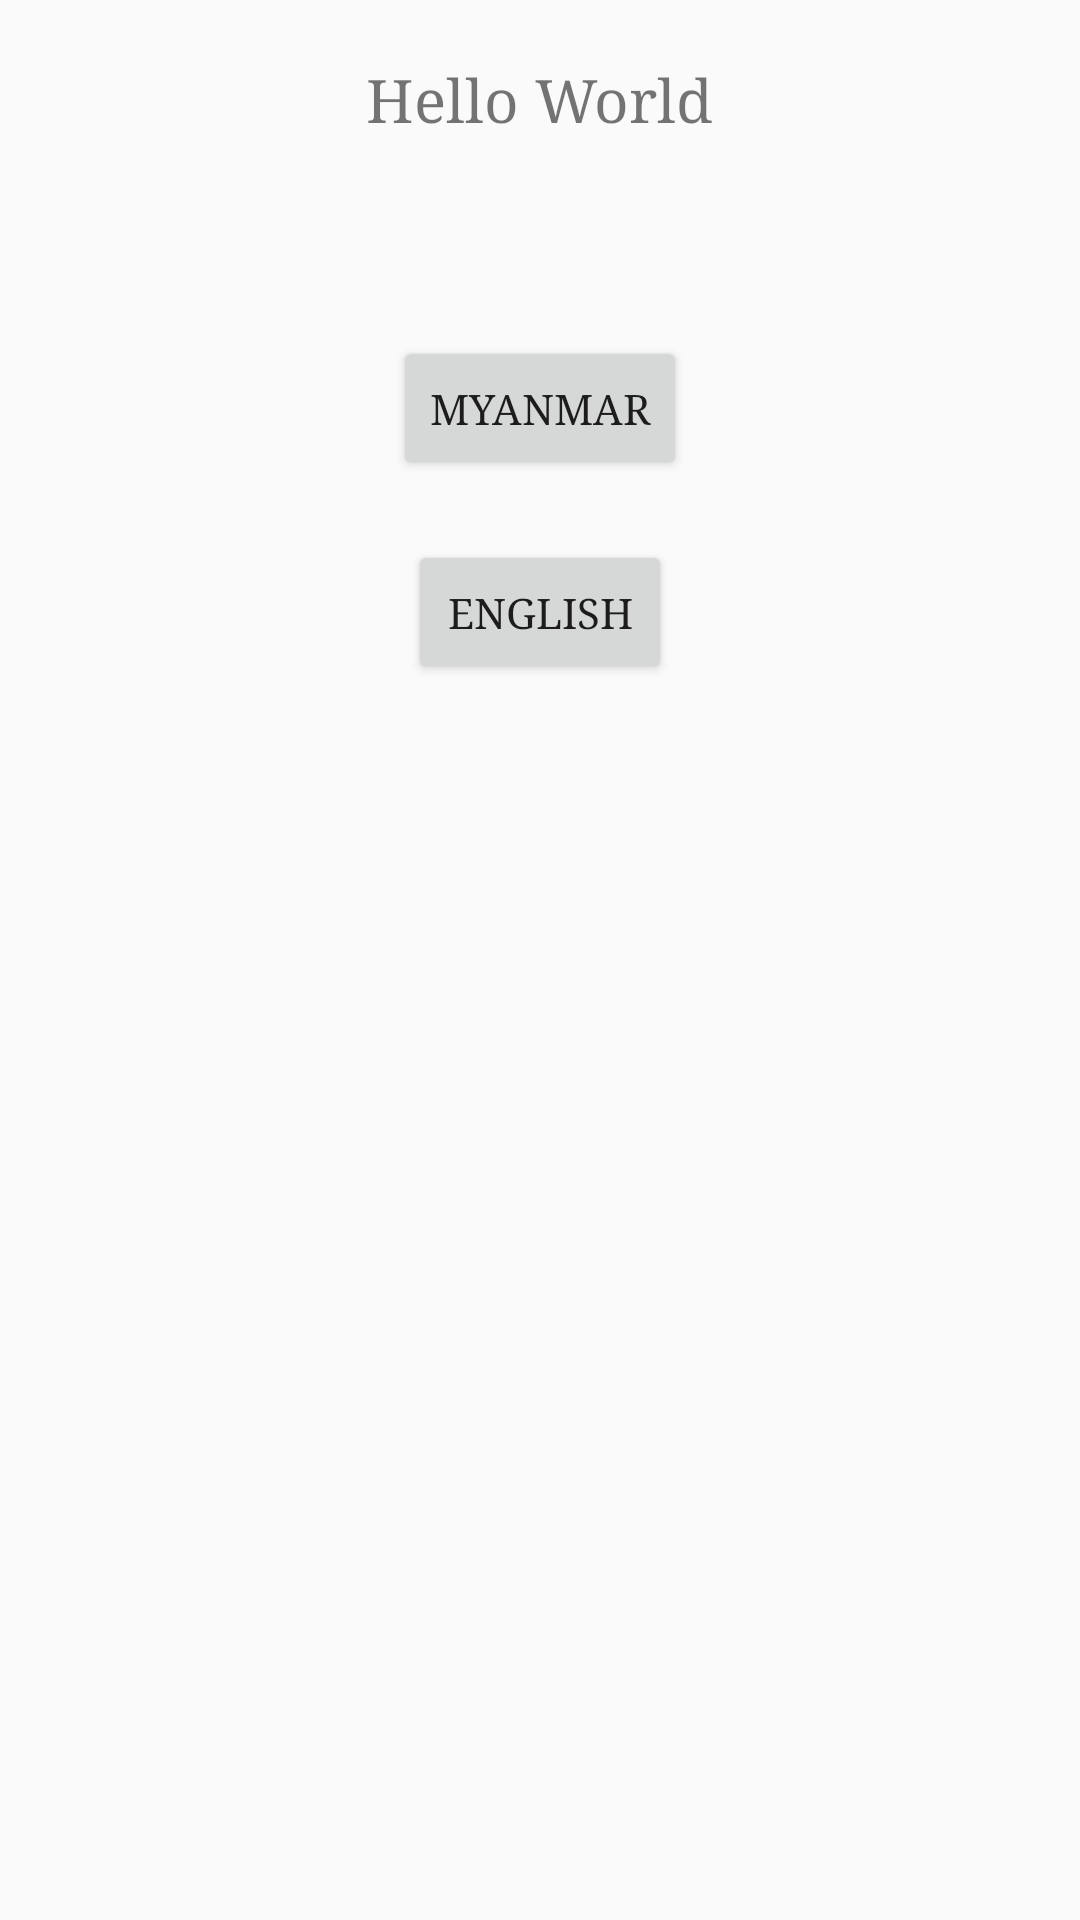

The Android layout XML behind this screen, and the referenced resources:
<!-- AndroidManifest.xml: application theme AppTheme -->
<!-- res/layout/activity_main.xml -->
<?xml version="1.0" encoding="utf-8"?>
<LinearLayout xmlns:android="http://schemas.android.com/apk/res/android"
    xmlns:app="http://schemas.android.com/apk/res-auto"
    xmlns:tools="http://schemas.android.com/tools"
    android:layout_width="match_parent"
    android:layout_height="match_parent"
    android:orientation="vertical"
    tools:context=".MainActivity">

    <TextView
        android:id="@+id/tv_hello_world"
        android:layout_width="wrap_content"
        android:layout_height="wrap_content"
        android:text="@string/hello_world"
        android:layout_gravity="center_horizontal"
        android:layout_marginTop="20dp"
        android:textSize="20sp" />

    <TextView
        android:id="@+id/tv_hello"
        android:layout_width="wrap_content"
        android:layout_height="wrap_content"
        android:layout_gravity="center_horizontal"
        android:layout_marginTop="20dp"
        android:textSize="20sp" />
    <Button
        android:id="@+id/btn_myanmar"
        android:layout_width="wrap_content"
        android:layout_height="wrap_content"
        android:layout_marginTop="20dp"
        android:layout_gravity="center_horizontal"
        android:text="Myanmar"/>

    <Button
        android:id="@+id/btn_english"
        android:layout_width="wrap_content"
        android:layout_height="wrap_content"
        android:layout_marginTop="20dp"
        android:layout_gravity="center_horizontal"
        android:text="English"/>

</LinearLayout>
<!-- resources referenced by this layout -->
<resources>
  <string name="hello_world">Hello World</string>
  <style name="AppTheme" parent="Theme.AppCompat.Light.DarkActionBar">
          
          <item name="colorPrimary">@color/colorPrimary</item>
          <item name="colorPrimaryDark">@color/colorPrimaryDark</item>
          <item name="colorAccent">@color/colorAccent</item>
          <item name="android:typeface">serif</item>
  
  
      </style>
  <!-- not gathered from this repository: default colours our renderer supplied (Android Studio template values) -->
  <color name="colorPrimary">#FF6200EE</color>
  <color name="colorPrimaryDark">#FF3700B3</color>
  <color name="colorAccent">#FF03DAC5</color>
</resources>
